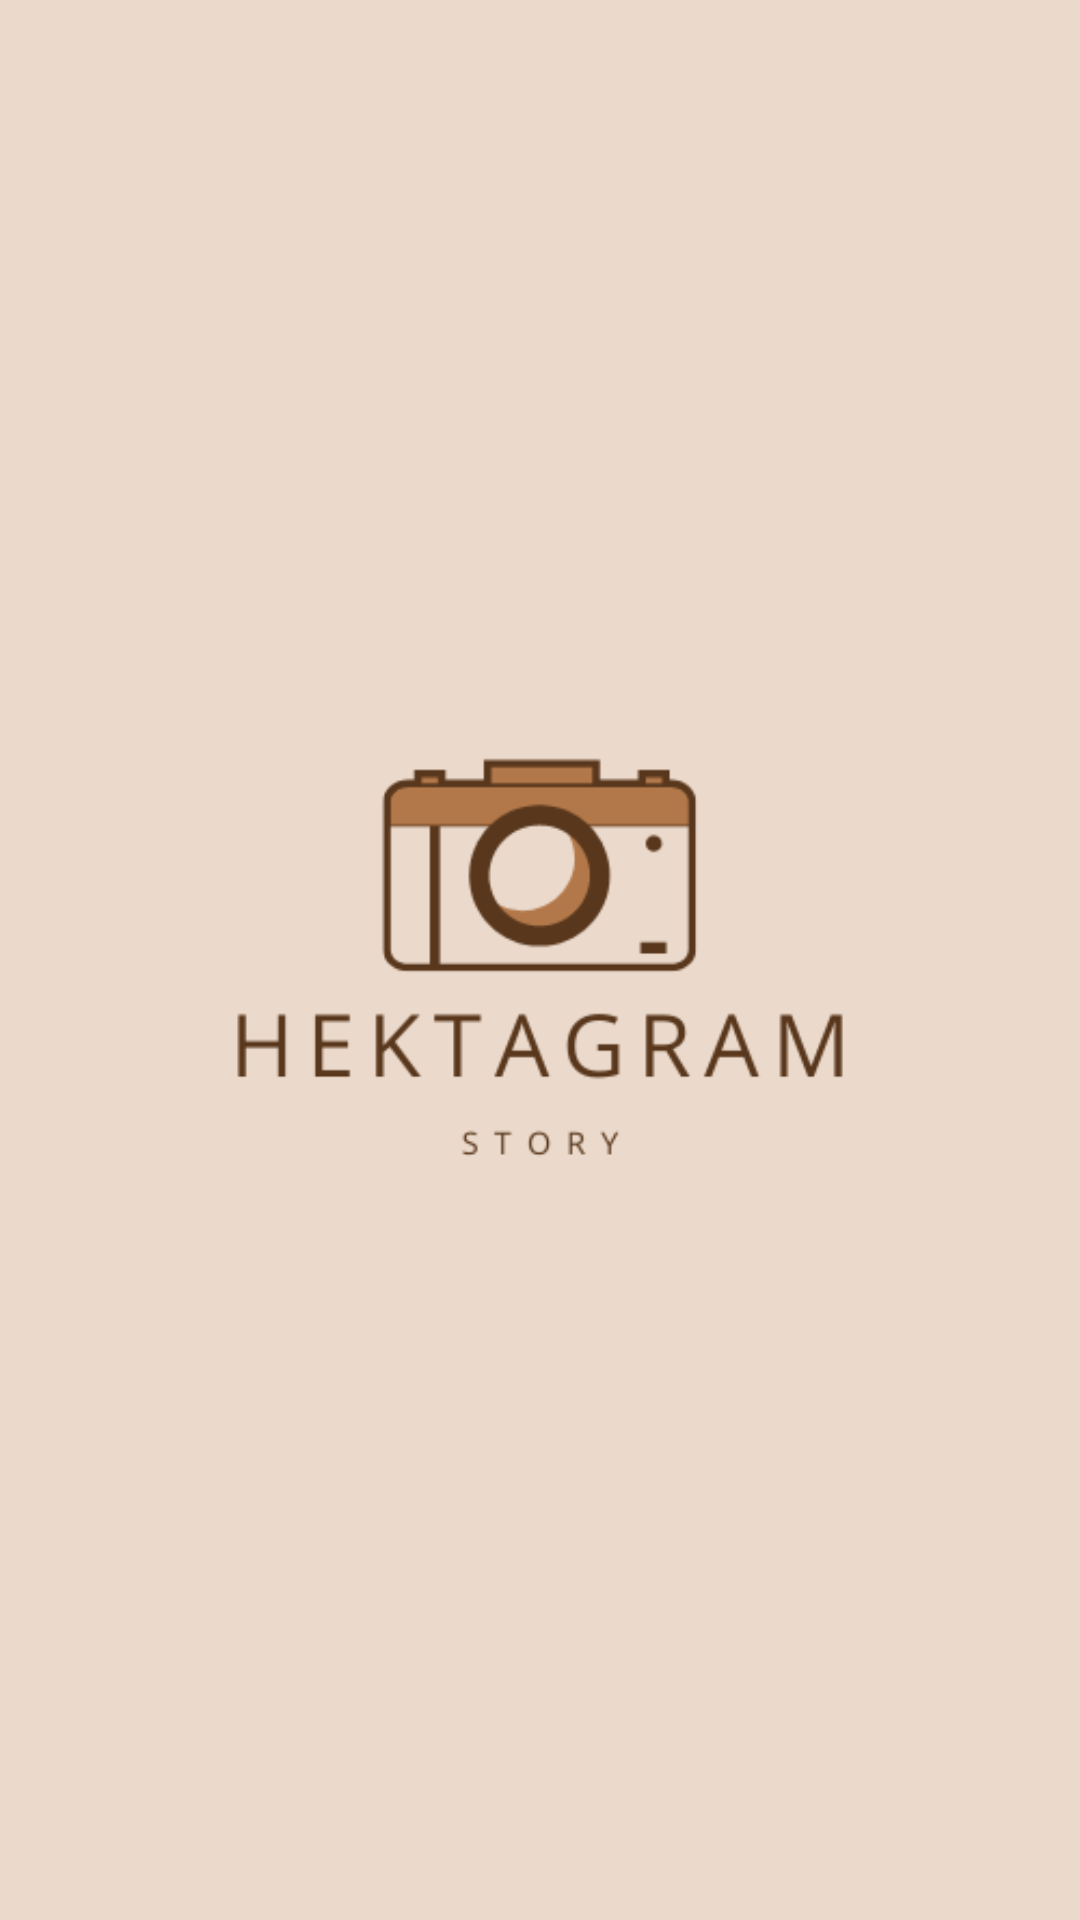

The Android layout XML behind this screen, and the referenced resources:
<!-- AndroidManifest.xml: application theme Theme.HektagramStory -->
<!-- res/layout/activity_splash_screen.xml -->
<?xml version="1.0" encoding="utf-8"?>
<androidx.constraintlayout.widget.ConstraintLayout xmlns:android="http://schemas.android.com/apk/res/android"
    xmlns:app="http://schemas.android.com/apk/res-auto"
    xmlns:tools="http://schemas.android.com/tools"
    android:layout_width="match_parent"
    android:layout_height="match_parent"
    android:background="@color/bg_cream"
    tools:context=".SplashScreenActivity">


    <ImageView
        android:id="@+id/iv_logo"
        android:layout_width="0dp"
        android:layout_height="0dp"
        android:contentDescription="@string/app_name"
        app:layout_constraintBottom_toBottomOf="parent"
        app:layout_constraintEnd_toEndOf="parent"
        app:layout_constraintStart_toStartOf="parent"
        app:layout_constraintTop_toTopOf="parent"
        app:srcCompat="@drawable/logo_hekta" />
</androidx.constraintlayout.widget.ConstraintLayout>
<!-- resources referenced by this layout -->
<resources>
  <color name="bg_cream">#FFEBDACC</color>
  <!-- drawable logo_hekta: png bitmap (drawable, 13541 bytes) -->
  <string name="app_name">Hektagram Story</string>
  <style name="Theme.HektagramStory" parent="Theme.MaterialComponents.DayNight.DarkActionBar">
          
          <item name="colorPrimary">@color/black2e2e</item>
          <item name="colorPrimaryVariant">@color/black</item>
          <item name="colorOnPrimary">@color/white</item>
          
          <item name="colorSecondary">@color/blue</item>
          <item name="colorSecondaryVariant">@color/teal_700</item>
          <item name="colorOnSecondary">@color/black</item>
          
          <item name="android:statusBarColor">?attr/colorPrimaryVariant</item>
          
  
          <item name="android:windowActivityTransitions">true</item>
          <item name="android:windowEnterTransition">@android:transition/explode</item>
          <item name="android:windowExitTransition">@android:transition/explode</item>
  
      </style>
  <color name="black2e2e">#2E2E2E</color>
  <color name="black">#FF000000</color>
  <color name="white">#FFFFFFFF</color>
  <color name="blue">#38b6ff</color>
  <color name="teal_700">#FF018786</color>
</resources>
